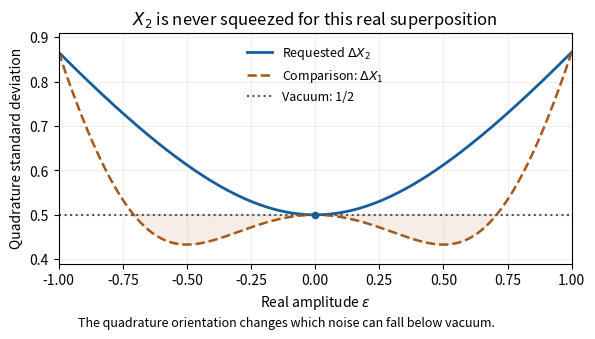

Source code (Python): (Note: this script raises an exception after producing the figure.)
"""Vacuum/one-photon quadrature uncertainties; write PNG to cwd."""
from pathlib import Path
import matplotlib
matplotlib.use("Agg")
import matplotlib.pyplot as plt
import numpy as np


def main():
    eps = np.linspace(-1, 1, 1001)
    x2 = np.sqrt(1 + 2 * eps**2) / 2
    x1 = np.sqrt(.25 - eps**2 / 2 + eps**4)
    fig, ax = plt.subplots(figsize=(6, 3.5), dpi=150, facecolor="white")
    ax.plot(eps, x2, color="#165d9b", lw=2, label=r"Requested $\Delta X_2$")
    ax.plot(eps, x1, "--", color="#a75716", lw=1.8,
            label=r"Comparison: $\Delta X_1$")
    ax.axhline(.5, color="#4b5560", ls=":", lw=1.5, label="Vacuum: 1/2")
    ax.scatter([0], [.5], color="#165d9b", s=20, zorder=5)
    ax.fill_between(eps, x1, .5, where=x1 < .5, color="#a75716", alpha=.1)
    ax.set(xlim=(-1, 1), ylim=(.39, .91), xlabel=r"Real amplitude $\epsilon$",
           ylabel="Quadrature standard deviation",
           title=r"$X_2$ is never squeezed for this real superposition")
    ax.legend(loc="upper center", fontsize=9, frameon=False)
    ax.grid(alpha=.2)
    fig.text(.5, .022, "The quadrature orientation changes which noise can fall below vacuum.",
             ha="center", fontsize=9)
    fig.subplots_adjust(left=.12, right=.975, bottom=.2, top=.86)
    fig.savefig(Path.cwd() / Path(__file__).with_suffix(".png").name,
                facecolor="white")
    plt.close(fig)


if __name__ == "__main__":
    main()
